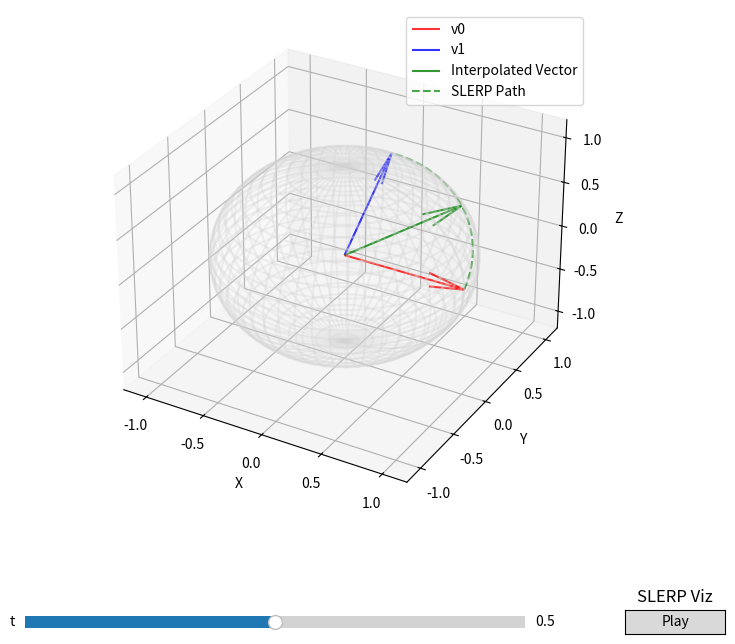

Write Python code to recreate this figure.
# %matplotlib widget
import numpy as np
import matplotlib.pyplot as plt
from matplotlib.widgets import Slider, Button

# Functions for SLERP
def lerp(t: float, v0: np.ndarray, v1: np.ndarray) -> np.ndarray:
    return (1 - t) * v0 + t * v1

def normalize(v: np.ndarray, eps: float):
    norm_v = np.linalg.norm(v)
    if norm_v > eps:
        v = v / norm_v
    return v

def slerp(
    t: float,
    v0: np.ndarray,
    v1: np.ndarray,
    DOT_THRESHOLD: float = 0.9995,
    eps: float = 1e-8,
):
    # Normalize the vectors to get the directions and angles
    v0_copy = np.copy(v0)
    v1_copy = np.copy(v1)
    v0 = normalize(v0, eps)
    v1 = normalize(v1, eps)
    # Dot product with the normalized vectors
    dot = np.sum(v0 * v1)
    # If absolute value of dot product is almost 1, vectors are ~colinear, so use lerp
    if np.abs(dot) > DOT_THRESHOLD:
        return lerp(t, v0_copy, v1_copy)
    # Calculate initial angle between v0 and v1
    theta_0 = np.arccos(dot)
    sin_theta_0 = np.sin(theta_0)
    # Angle at timestep t
    theta_t = theta_0 * t
    sin_theta_t = np.sin(theta_t)
    # Finish the slerp algorithm
    s0 = np.sin(theta_0 - theta_t) / sin_theta_0
    s1 = sin_theta_t / sin_theta_0
    return s0 * v0_copy + s1 * v1_copy

# Visualization
def visualize_slerp():
    # Create figure and 3D axis
    fig = plt.figure(figsize=(10, 8))
    ax = fig.add_subplot(111, projection='3d')

    # Define two 3D vectors
    v0 = np.array([1, 0, 0])  # Red vector
    v1 = np.array([0, 1, 1])  # Blue vector

    # Normalize v0 & v1
    v0 = v0 / np.linalg.norm(v0)
    v1 = v1 / np.linalg.norm(v1)

    # Initial interpolation (t=0)
    t_init = 0.5
    interpolated_point = slerp(t_init, v0, v1)

    # Plot unit sphere (lower resolution for performance)
    u = np.linspace(0, 2 * np.pi, 50)  # Reduced resolution
    v = np.linspace(0, np.pi, 30)
    x = np.outer(np.cos(u), np.sin(v))
    y = np.outer(np.sin(u), np.sin(v))
    z = np.outer(np.ones_like(u), np.cos(v))
    ax.plot_wireframe(x, y, z, color='lightgray', alpha=0.3)  # Wireframe for better performance

    # Plot starting vectors
    ax.quiver(0, 0, 0, v0[0], v0[1], v0[2], color='red', label='v0', alpha=0.8)
    ax.quiver(0, 0, 0, v1[0], v1[1], v1[2], color='blue', label='v1', alpha=0.8)

    # Replace point_plot with a vector
    interpolated_vector = ax.quiver(
        0, 0, 0,  # Origin of the vector
        interpolated_point[0], interpolated_point[1], interpolated_point[2],
        color='green', label='Interpolated Vector', alpha=0.8
    )

    # Plot interpolation path (arc)
    t_points = np.linspace(0, 1, 20)  # Reduced number of points
    arc_points = np.array([slerp(t, v0, v1) for t in t_points])
    ax.plot(arc_points[:, 0], arc_points[:, 1], arc_points[:, 2],
            color='green', linestyle='--', alpha=0.7, label='SLERP Path')

    # Set axis limits and labels
    ax.set_xlim([-1.2, 1.2])
    ax.set_ylim([-1.2, 1.2])
    ax.set_zlim([-1.2, 1.2])
    ax.set_xlabel('X')
    ax.set_ylabel('Y')
    ax.set_zlabel('Z')
    ax.legend()

    # Add slider for t
    plt.subplots_adjust(bottom=0.25)
    ax_slider = plt.axes([0.2, 0.1, 0.5, 0.03])
    t_slider = Slider(ax_slider, 't', 0.0, 1.0, valinit=t_init)

    # Add play button
    ax_button = plt.axes([0.8, 0.1, 0.1, 0.03])
    play_button = Button(ax_button, 'Play')

    # Update function for slider
    def update(val):
        t = t_slider.val
        new_point = slerp(t, v0, v1)
        # Update the interpolated vector
        nonlocal interpolated_vector
        interpolated_vector.remove()  # Remove the old vector
        interpolated_vector = ax.quiver(
            0, 0, 0,  # Origin remains (0, 0, 0)
            new_point[0], new_point[1], new_point[2],
            color='green', alpha=0.8
        )
        fig.canvas.draw_idle()

    # Function to run the animation once
    def run_animation(event):
        for t in np.linspace(0, 1, 100):
            t_slider.set_val(t)
            plt.pause(0.01)

    # Connect slider to update function
    t_slider.on_changed(update)

    # Connect button to run_animation function
    play_button.on_clicked(run_animation)

    plt.title('SLERP Viz')
    plt.show()

if __name__ == "__main__":
    # Run the visualization
    visualize_slerp()
